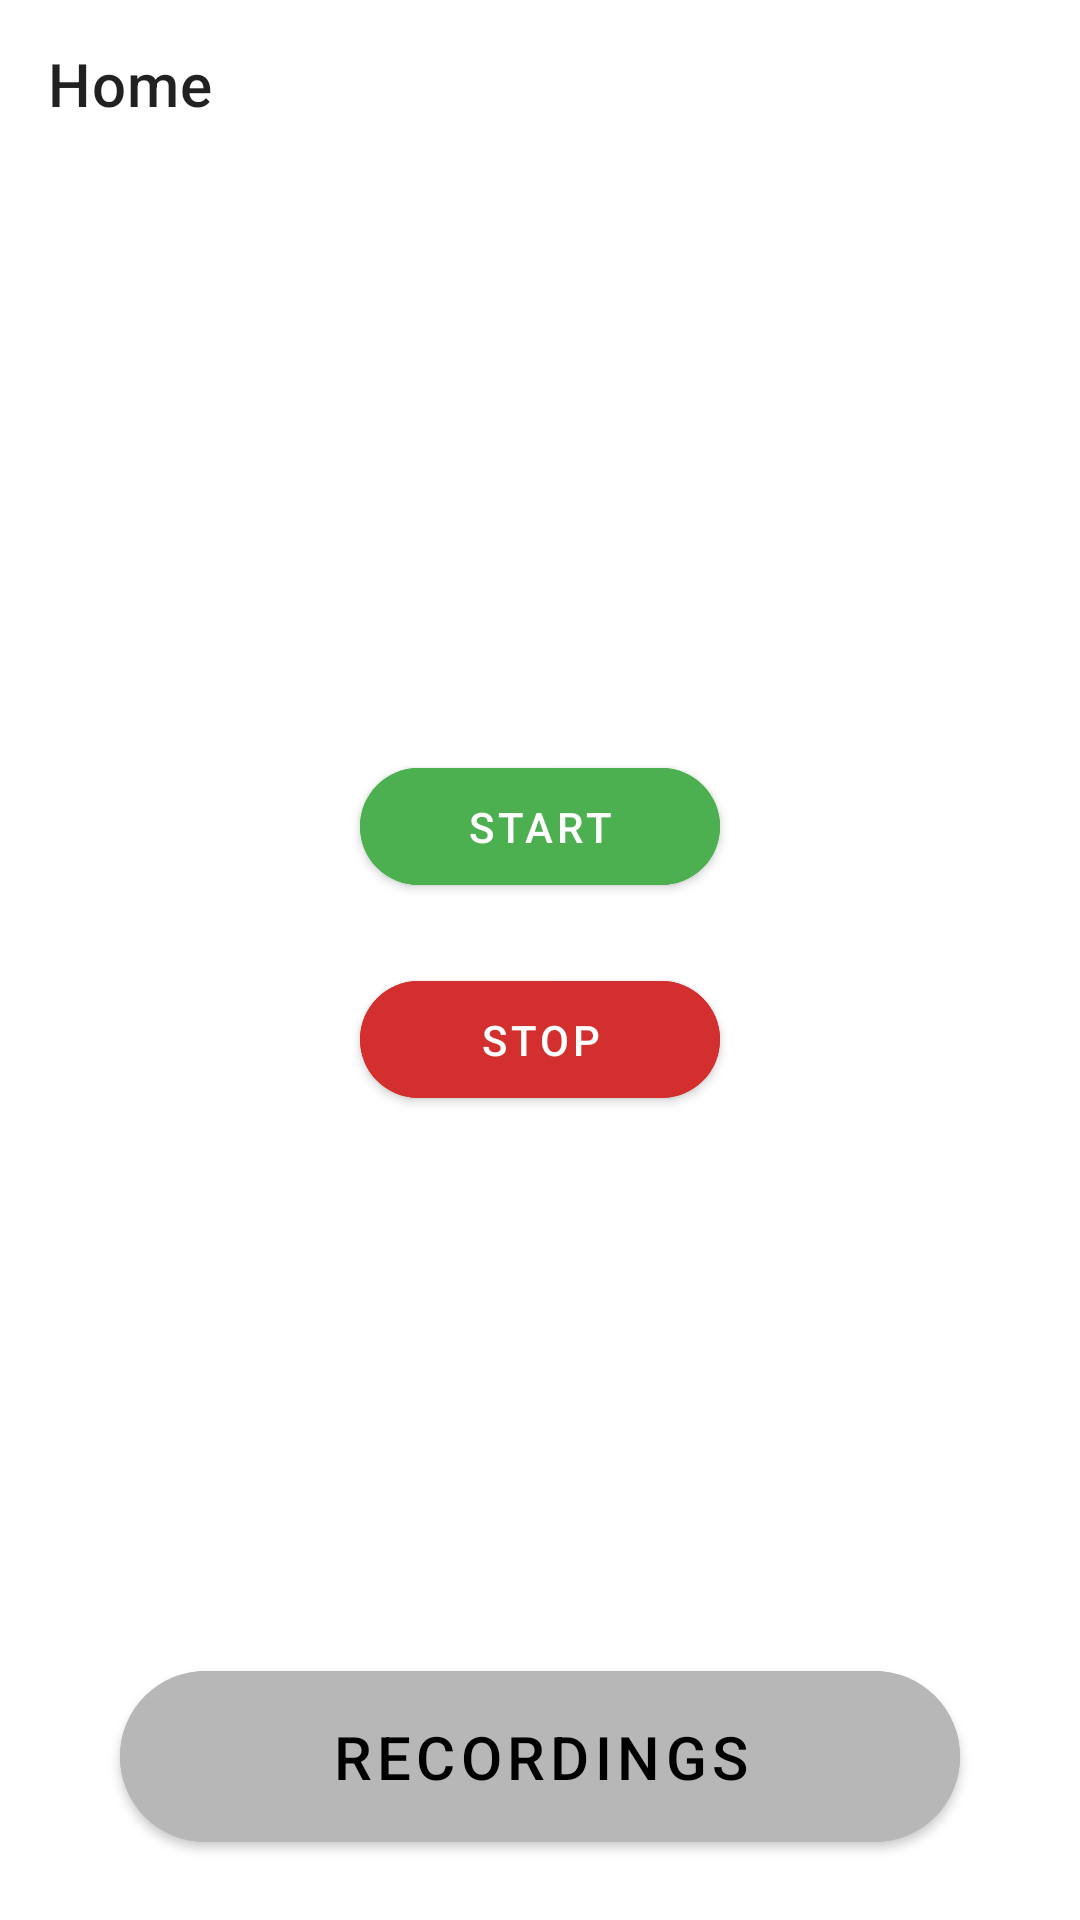

Reconstruct the res/layout file that produces this screen, plus the resources it refers to.
<!-- AndroidManifest.xml: application theme Theme.ScreenRecorder -->
<!-- res/layout/activity_main.xml -->
<?xml version="1.0" encoding="utf-8"?>
<androidx.constraintlayout.widget.ConstraintLayout xmlns:android="http://schemas.android.com/apk/res/android"
    xmlns:app="http://schemas.android.com/apk/res-auto"
    xmlns:tools="http://schemas.android.com/tools"
    android:layout_width="match_parent"
    android:layout_height="match_parent"
    tools:context=".MainActivity">

    <com.google.android.material.appbar.AppBarLayout
        android:id="@+id/appBar"
        android:background="#C8FFFFFF"
        android:layout_width="match_parent"
        android:layout_height="?attr/actionBarSize"
        app:layout_constraintEnd_toEndOf="parent"
        app:layout_constraintStart_toStartOf="parent"
        app:layout_constraintTop_toTopOf="parent"
        >
        <androidx.appcompat.widget.Toolbar
            android:id="@+id/toolbar"
            app:title="Home"
            android:layout_width="match_parent"
            tools:menu ="@menu/menu"
            android:layout_height="match_parent"
            />

    </com.google.android.material.appbar.AppBarLayout>

    <com.google.android.material.button.MaterialButton
        android:id="@+id/btnStart"
        android:backgroundTint="#4CAF50"
        style="@style/ShapeAppearanceOverlay.Material3.Button"
        android:layout_width="match_parent"
        android:layout_height="wrap_content"
        android:layout_marginHorizontal="120dp"
        android:text="@string/start"
        android:paddingVertical="10dp"
        app:cornerRadius="36dp"
        app:layout_constraintBottom_toTopOf="@+id/videoBtn"
        app:layout_constraintEnd_toEndOf="parent"
        app:layout_constraintHorizontal_bias="1.0"
        app:layout_constraintStart_toStartOf="parent"
        app:layout_constraintTop_toTopOf="parent" />

    <com.google.android.material.button.MaterialButton
        android:id="@+id/btnStop"
        android:paddingVertical="10dp"
        android:layout_marginTop="20dp"
        android:backgroundTint="#D32F2F"
        style="@style/ShapeAppearanceOverlay.Material3.Button"
        android:layout_width="match_parent"
        android:layout_height="wrap_content"
        android:layout_below="@+id/btnStart"
        android:layout_marginHorizontal="120dp"
        android:text="@string/stop"
        app:cornerRadius="36dp"
        app:layout_constraintEnd_toEndOf="parent"
        app:layout_constraintStart_toStartOf="parent"
        app:layout_constraintTop_toBottomOf="@+id/btnStart" />

    <com.google.android.material.button.MaterialButton
        android:id="@+id/videoBtn"
        app:cornerRadius="36dp"
        android:backgroundTint="#B7B7B7"
        android:layout_width="match_parent"
        android:layout_height="wrap_content"
        android:layout_marginHorizontal="40dp"
        android:textColor="@color/black"
        android:paddingVertical="15dp"
        android:layout_marginBottom="20dp"
        android:text="@string/recordings"
        android:textSize="20sp"
        app:layout_constraintBottom_toBottomOf="parent"
        app:layout_constraintEnd_toEndOf="parent"
        app:layout_constraintHorizontal_bias="0.862"
        app:layout_constraintStart_toStartOf="parent" />

</androidx.constraintlayout.widget.ConstraintLayout>
<!-- resources referenced by this layout -->
<resources>
  <string name="recordings">Recordings</string>
  <string name="start">Start</string>
  <string name="stop">Stop</string>
  <style name="Theme.ScreenRecorder" parent="Theme.MaterialComponents.Light.NoActionBar">
          
          <item name="colorPrimary">@color/purple_500</item>
          <item name="colorPrimaryVariant">@color/purple_700</item>
          <item name="colorOnPrimary">@color/white</item>
          
          <item name="colorSecondary">@color/teal_200</item>
          <item name="colorSecondaryVariant">@color/teal_700</item>
          <item name="colorOnSecondary">@color/black</item>
          
          <item name="android:statusBarColor">?attr/colorPrimaryVariant</item>
          
      </style>
  <!-- not gathered from this repository: default colours our renderer supplied (Android Studio template values) -->
  <color name="purple_500">#FF6200EE</color>
  <color name="purple_700">#FF3700B3</color>
  <color name="teal_200">#FF03DAC5</color>
  <color name="teal_700">#FF018786</color>
  <color name="black">#FF000000</color>
  <color name="white">#FFFFFFFF</color>
</resources>
